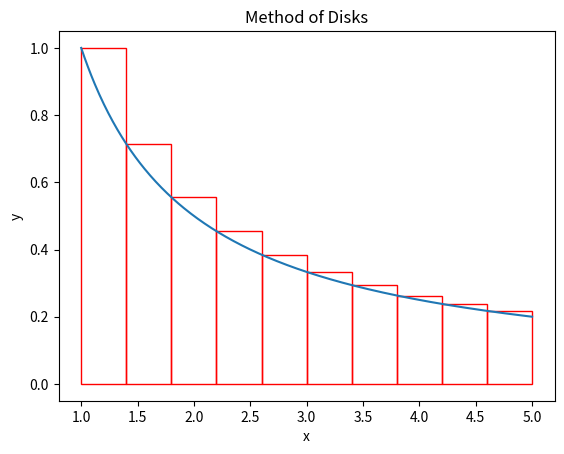

Python code for this plot:
import numpy as np
import matplotlib.pyplot as plt

# Define the function
def f(x):
    return 1/x

# Create x values
x = np.linspace(1, 5, 400)

# Create y values
y = f(x)

# Plot the function
plt.plot(x, y, label="y=1/x")

# Create the disks (represented as rectangles here)
num_disks = 10
x_disks = np.linspace(1, 5, num_disks+1)

for i in range(num_disks):
    # Create the rectangle (disk) parameters
    x_left = x_disks[i]
    x_right = x_disks[i+1]
    y_height = f(x_left)  # Use the left x value to calculate the y height
    width = x_right - x_left
    plt.gca().add_patch(plt.Rectangle((x_left, 0), width, y_height, fill=None, edgecolor='r', linewidth=1))

# Set the labels and title
plt.xlabel('x')
plt.ylabel('y')
plt.title('Method of Disks')

# Show the plot
plt.show()
